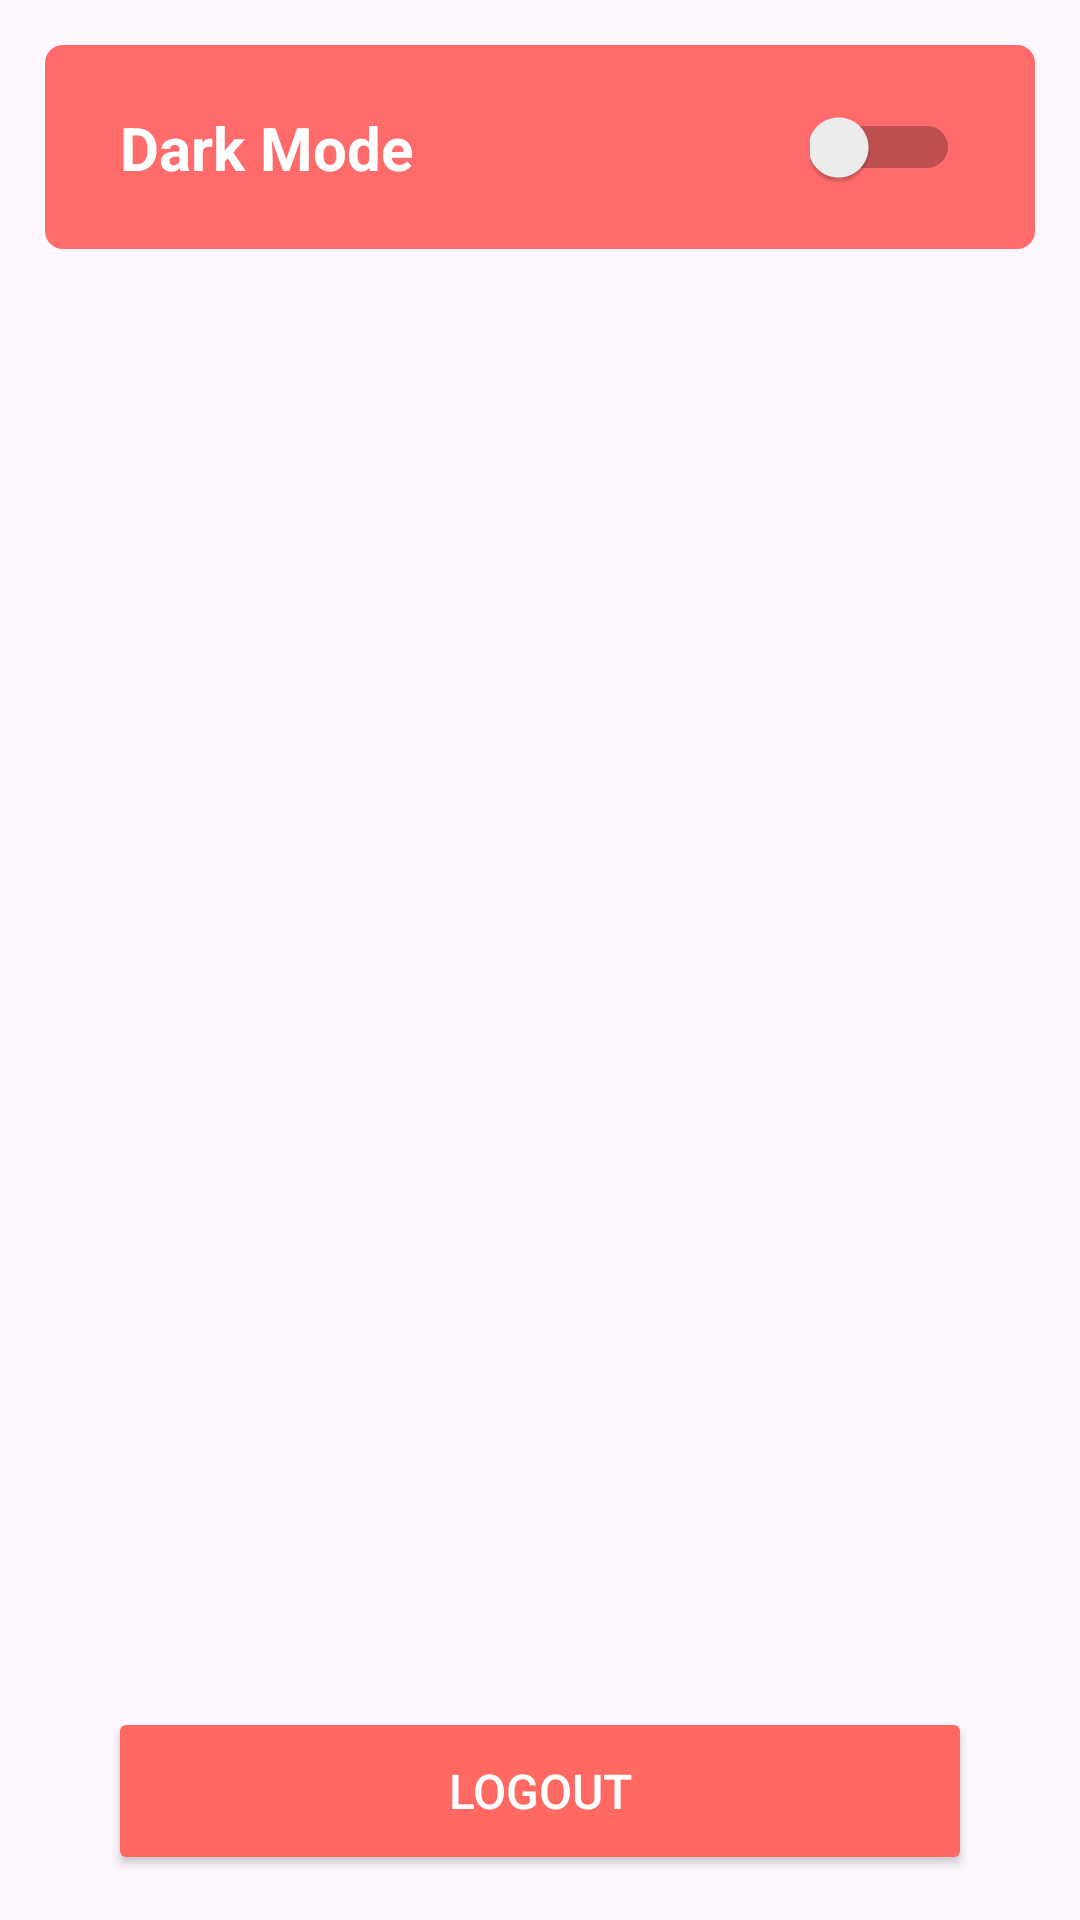

This screen was rendered from an Android layout file. Write that file and the resources it references.
<!-- AndroidManifest.xml: application theme Theme.NourishPath -->
<!-- res/layout/fragment_settings.xml -->
<?xml version="1.0" encoding="utf-8"?>
<androidx.constraintlayout.widget.ConstraintLayout
    xmlns:android="http://schemas.android.com/apk/res/android"
    xmlns:app="http://schemas.android.com/apk/res-auto"
    xmlns:tools="http://schemas.android.com/tools"
    android:layout_width="match_parent"
    android:layout_height="match_parent"
    tools:context=".ui.settings.SettingsFragment">

    <androidx.constraintlayout.widget.ConstraintLayout
        android:layout_width="match_parent"
        android:layout_height="wrap_content"
        android:background="@drawable/bot_background_message"
        android:layout_margin="15dp"
        app:layout_constraintTop_toTopOf="parent"
        app:layout_constraintStart_toStartOf="parent"
        app:layout_constraintEnd_toEndOf="parent"
        android:padding="10dp">

        <TextView
            android:id="@+id/darkModeText"
            android:layout_width="wrap_content"
            android:layout_height="wrap_content"
            android:text="@string/dark_mode"
            android:textColor="?attr/colorOnPrimary"
            android:textSize="20sp"
            android:textStyle="bold"
            android:layout_marginStart="15dp"
            app:layout_constraintStart_toStartOf="parent"
            app:layout_constraintTop_toTopOf="parent"
            app:layout_constraintBottom_toBottomOf="parent" />

        <Switch
            android:id="@+id/themeSwitch"
            android:layout_width="50dp"
            android:layout_height="48dp"
            android:layout_marginEnd="15dp"
            app:layout_constraintEnd_toEndOf="parent"
            app:layout_constraintTop_toTopOf="parent"
            app:layout_constraintBottom_toBottomOf="parent" />
    </androidx.constraintlayout.widget.ConstraintLayout>

    
    <Button
        android:id="@+id/logoutButton"
        android:layout_width="0dp"
        android:layout_height="wrap_content"
        android:text="Logout"
        android:textSize="16sp"
        android:textColor="@android:color/white"
        android:layout_marginStart="36dp"
        android:layout_marginEnd="36dp"
        android:layout_marginBottom="15dp"
        android:backgroundTint="@color/rose_red"
        android:height="56dp"
        app:layout_constraintBottom_toBottomOf="parent"
        app:layout_constraintStart_toStartOf="parent"
        app:layout_constraintEnd_toEndOf="parent" />

</androidx.constraintlayout.widget.ConstraintLayout>
<!-- resources referenced by this layout -->
<resources>
  <color name="rose_red">#FF6961</color>
  <!-- drawable bot_background_message (drawable) -->
  <?xml version="1.0" encoding="utf-8"?>
  <shape xmlns:android="http://schemas.android.com/apk/res/android"
      android:shape="rectangle">
  
      
      <corners android:radius="6dp" />
  
      
      <solid android:color="?attr/colorPrimary" />
  
  </shape>
  <string name="dark_mode">Dark Mode</string>
  <style name="Theme.NourishPath" parent="Theme.Material3.DayNight.NoActionBar">
          
          <item name="colorPrimary">@color/coral_red</item>
          <item name="colorPrimaryVariant">@color/brick_red</item>
          <item name="colorOnPrimary">@color/white</item>
          
          <item name="colorSecondary">@color/warm_sand</item>
          <item name="colorSecondaryVariant">@color/teracotta</item>
          <item name="colorOnSecondary">@color/black</item>
          
          <item name="android:statusBarColor">?attr/colorPrimaryVariant</item>
      </style>
  <color name="coral_red">#FF6B6B</color>
  <color name="brick_red">#C44747</color>
  <color name="white">#FFFFFFFF</color>
  <color name="warm_sand">#D2B48C</color>
  <color name="teracotta">#E07B5E</color>
  <color name="black">#FF000000</color>
</resources>
